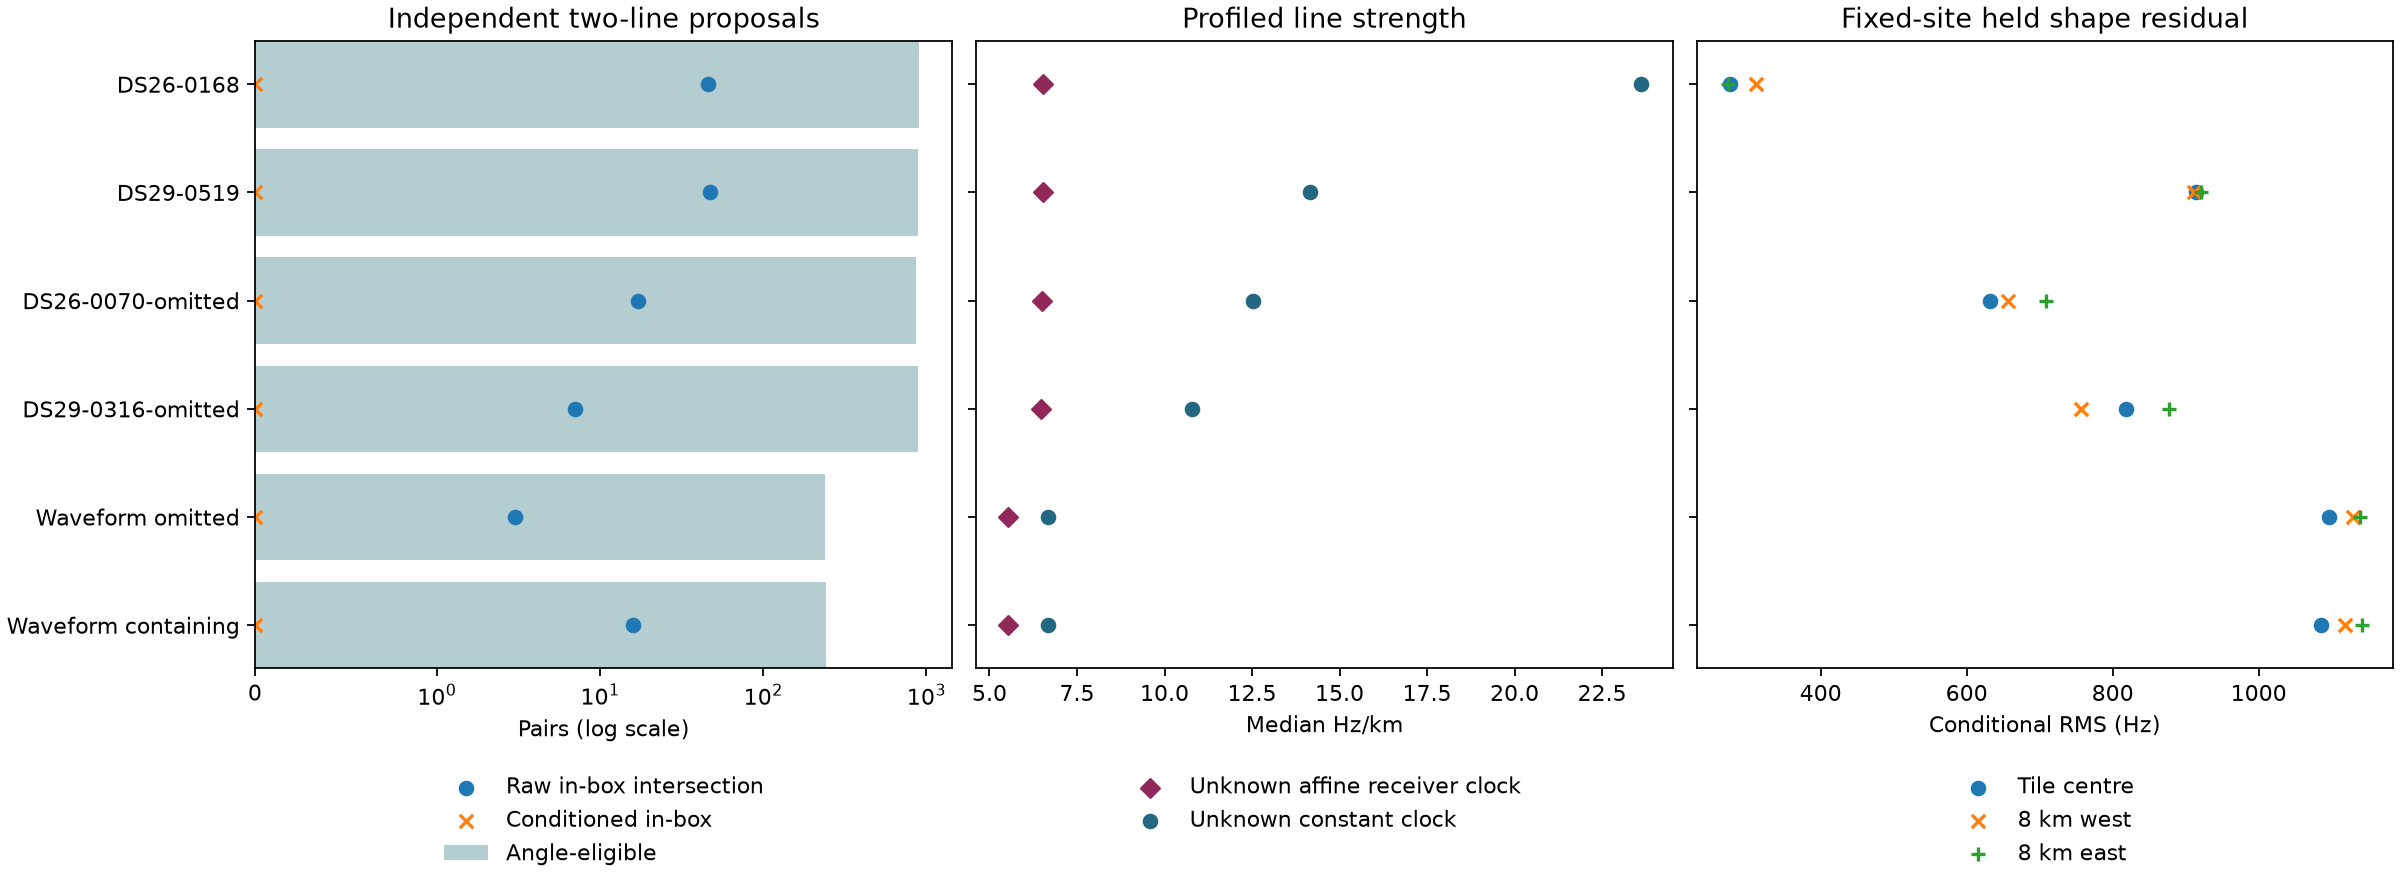

The file beside this chart, header and first rows:
id, recording, panel, condition, method, status, arm, reason, error_km, forced_error_km, tile_error_km, installed_error_km, installed_conditional_rf_hz, cpu_s, wall_s, peak_rss_kib, linked_arcs, used_arcs, orbit_lines, training_lines, held_lines, candidate_pairs, in_tile_intersections, median_line_hz_per_km
DS26-0168, DS26-0168, containing, containing, pass_hypotheses, withheld, c0, no_conditioned_in_tile_intersections, , , 8.193, , , 1.928, 4.678, 188740, 171, 20, 80, 56, 24, 1540, 0, 6.529
DS26-0168, DS26-0168, containing, containing, pass_hypotheses, withheld, fitted_c, no_conditioned_in_tile_intersections, , , 8.193, , , 1.928, 4.678, 188740, 171, 20, 80, 56, 24, 1540, 0, 6.529
DS26-0168, DS26-0168, containing, containing, pass_hypotheses_mirrored, withheld, c0, no_conditioned_in_tile_intersections, , , 8.193, , , 1.928, 4.678, 188740, 171, 20, 80, 56, 24, 1540, 0, 6.529
DS26-0168, DS26-0168, containing, containing, pass_hypotheses_mirrored, withheld, fitted_c, no_conditioned_in_tile_intersections, , , 8.193, , , 1.928, 4.678, 188740, 171, 20, 80, 56, 24, 1540, 0, 6.529
DS29-0519, DS29-0519, containing, containing, pass_hypotheses, withheld, c0, no_conditioned_in_tile_intersections, , , 8.193, , , 1.895, 4.006, 188840, 163, 20, 80, 56, 24, 1540, 0, 6.523
DS29-0519, DS29-0519, containing, containing, pass_hypotheses, withheld, fitted_c, no_conditioned_in_tile_intersections, , , 8.193, , , 1.895, 4.006, 188840, 163, 20, 80, 56, 24, 1540, 0, 6.523
DS29-0519, DS29-0519, containing, containing, pass_hypotheses_mirrored, withheld, c0, no_conditioned_in_tile_intersections, , , 8.193, , , 1.895, 4.006, 188840, 163, 20, 80, 56, 24, 1540, 0, 6.523
DS29-0519, DS29-0519, containing, containing, pass_hypotheses_mirrored, withheld, fitted_c, no_conditioned_in_tile_intersections, , , 8.193, , , 1.895, 4.006, 188840, 163, 20, 80, 56, 24, 1540, 0, 6.523
DS26-0070-omitted, DS26-0070, omitted, omitted, pass_hypotheses, withheld, c0, no_conditioned_in_tile_intersections, , , 51.23, , , 1.672, 2.908, 184100, 188, 20, 80, 56, 24, 1540, 0, 6.504
DS26-0070-omitted, DS26-0070, omitted, omitted, pass_hypotheses, withheld, fitted_c, no_conditioned_in_tile_intersections, , , 51.23, , , 1.672, 2.908, 184100, 188, 20, 80, 56, 24, 1540, 0, 6.504
DS26-0070-omitted, DS26-0070, omitted, omitted, pass_hypotheses_mirrored, withheld, c0, no_conditioned_in_tile_intersections, , , 51.23, , , 1.672, 2.908, 184100, 188, 20, 80, 56, 24, 1540, 0, 6.504
DS26-0070-omitted, DS26-0070, omitted, omitted, pass_hypotheses_mirrored, withheld, fitted_c, no_conditioned_in_tile_intersections, , , 51.23, , , 1.672, 2.908, 184100, 188, 20, 80, 56, 24, 1540, 0, 6.504
DS29-0316-omitted, DS29-0316, omitted, omitted, pass_hypotheses, withheld, c0, no_conditioned_in_tile_intersections, , , 55.19, , , 1.686, 3.5, 187140, 133, 20, 80, 56, 24, 1540, 0, 6.474
DS29-0316-omitted, DS29-0316, omitted, omitted, pass_hypotheses, withheld, fitted_c, no_conditioned_in_tile_intersections, , , 55.19, , , 1.686, 3.5, 187140, 133, 20, 80, 56, 24, 1540, 0, 6.474
DS29-0316-omitted, DS29-0316, omitted, omitted, pass_hypotheses_mirrored, withheld, c0, no_conditioned_in_tile_intersections, , , 55.19, , , 1.686, 3.5, 187140, 133, 20, 80, 56, 24, 1540, 0, 6.474
DS29-0316-omitted, DS29-0316, omitted, omitted, pass_hypotheses_mirrored, withheld, fitted_c, no_conditioned_in_tile_intersections, , , 55.19, , , 1.686, 3.5, 187140, 133, 20, 80, 56, 24, 1540, 0, 6.474
67f59d17b7ae5f7872896ce04a66d1c9, 02213f589249d02be64805a5d2ea12ef, waveform, omitted, pass_hypotheses, withheld, c0, no_conditioned_in_tile_intersections, , , 14.02, 1.58, 15.63, 1.082, 1.437, 155296, 22, 12, 48, 32, 16, 496, 0, 5.519
67f59d17b7ae5f7872896ce04a66d1c9, 02213f589249d02be64805a5d2ea12ef, waveform, omitted, pass_hypotheses, withheld, fitted_c, no_conditioned_in_tile_intersections, , , 14.02, 1.534, 15.45, 1.082, 1.437, 155296, 22, 12, 48, 32, 16, 496, 0, 5.519
67f59d17b7ae5f7872896ce04a66d1c9, 02213f589249d02be64805a5d2ea12ef, waveform, omitted, pass_hypotheses_mirrored, withheld, c0, no_conditioned_in_tile_intersections, , , 14.02, 1.58, 15.63, 1.082, 1.437, 155296, 22, 12, 48, 32, 16, 496, 0, 5.519
67f59d17b7ae5f7872896ce04a66d1c9, 02213f589249d02be64805a5d2ea12ef, waveform, omitted, pass_hypotheses_mirrored, withheld, fitted_c, no_conditioned_in_tile_intersections, , , 14.02, 1.534, 15.45, 1.082, 1.437, 155296, 22, 12, 48, 32, 16, 496, 0, 5.519
0000d0a5cbc2b3f00f7b0a49e0b9750c, 02213f589249d02be64805a5d2ea12ef, waveform, containing, pass_hypotheses, withheld, c0, no_conditioned_in_tile_intersections, , , 8.939, 1.017, 15.54, 1.058, 1.428, 155376, 22, 12, 48, 32, 16, 496, 0, 5.525
0000d0a5cbc2b3f00f7b0a49e0b9750c, 02213f589249d02be64805a5d2ea12ef, waveform, containing, pass_hypotheses, withheld, fitted_c, no_conditioned_in_tile_intersections, , , 8.939, 0.7505, 15.31, 1.058, 1.428, 155376, 22, 12, 48, 32, 16, 496, 0, 5.525
0000d0a5cbc2b3f00f7b0a49e0b9750c, 02213f589249d02be64805a5d2ea12ef, waveform, containing, pass_hypotheses_mirrored, withheld, c0, no_conditioned_in_tile_intersections, , , 8.939, 1.017, 15.54, 1.058, 1.428, 155376, 22, 12, 48, 32, 16, 496, 0, 5.525
0000d0a5cbc2b3f00f7b0a49e0b9750c, 02213f589249d02be64805a5d2ea12ef, waveform, containing, pass_hypotheses_mirrored, withheld, fitted_c, no_conditioned_in_tile_intersections, , , 8.939, 0.7505, 15.31, 1.058, 1.428, 155376, 22, 12, 48, 32, 16, 496, 0, 5.525
